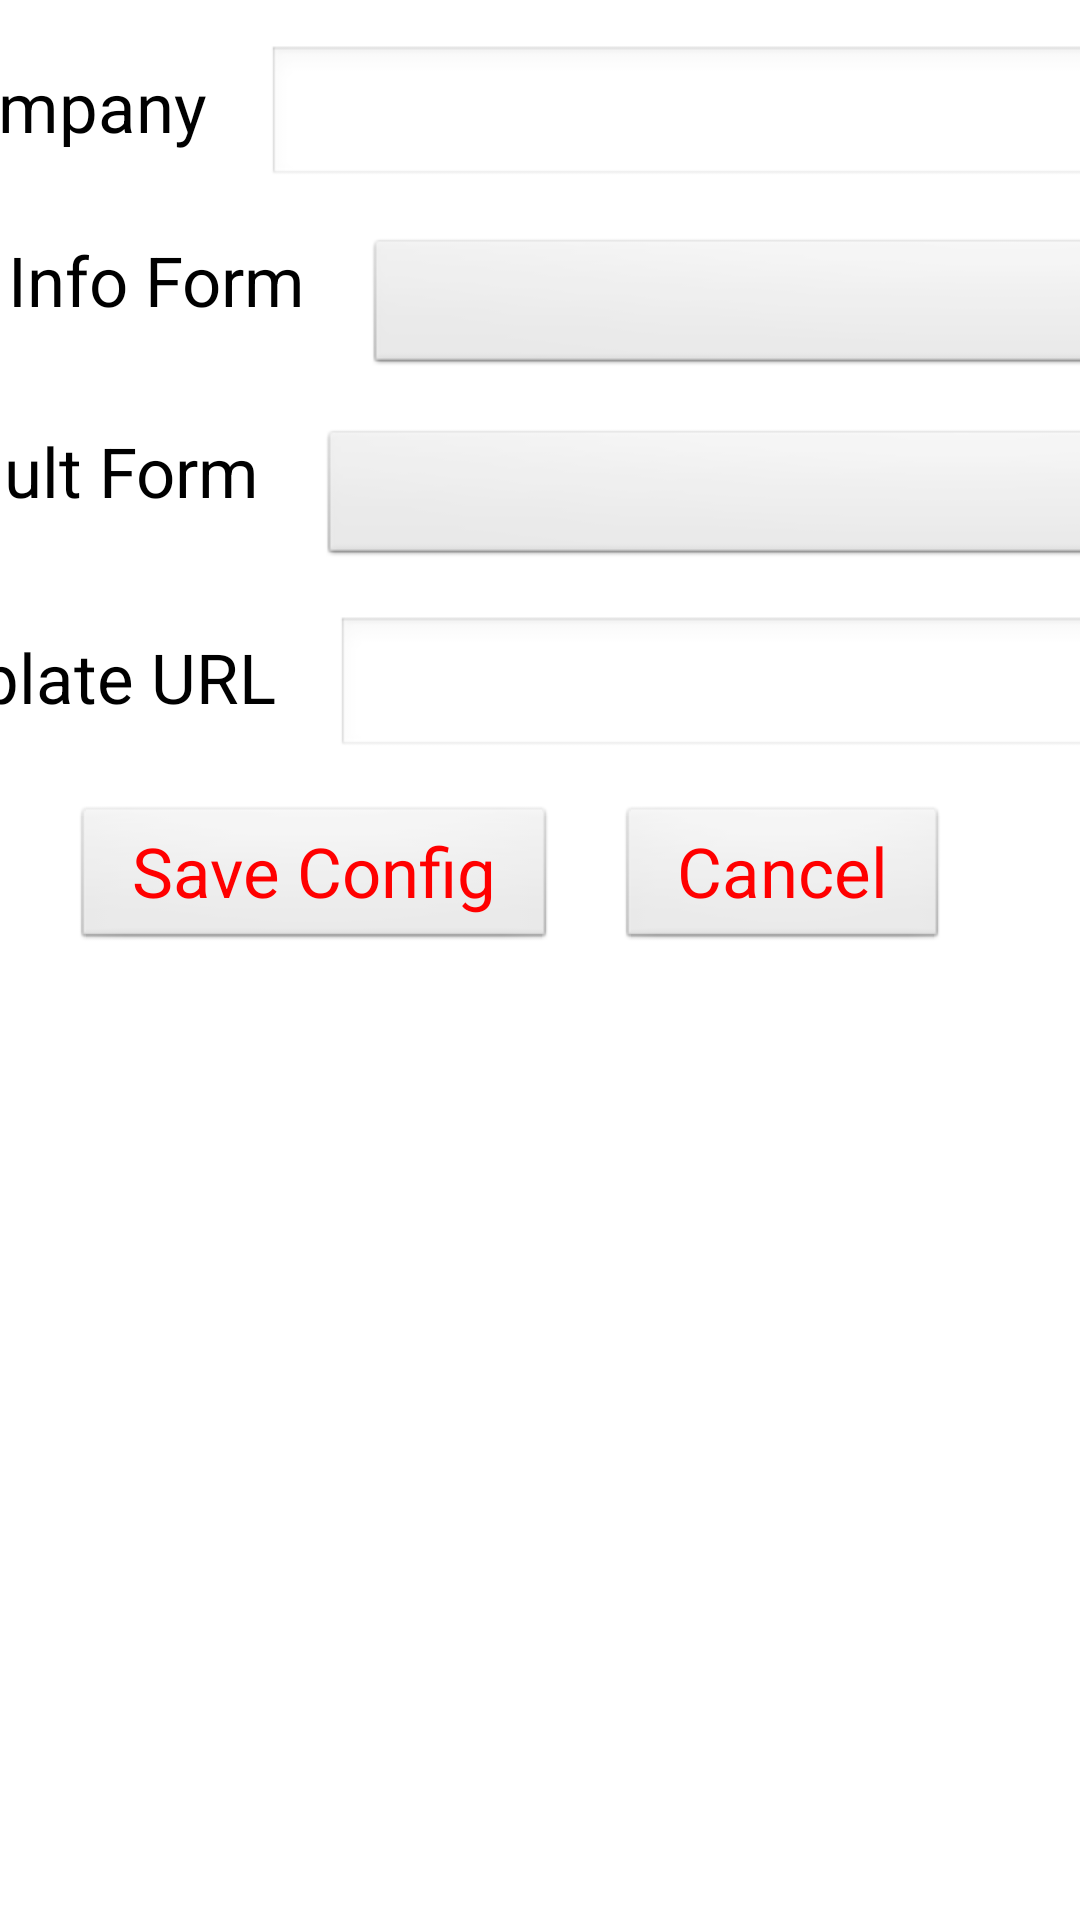

Layout XML and referenced resources for this Android screen:
<!-- AndroidManifest.xml: application theme AppTheme -->
<!-- res/layout/config.xml -->
<?xml version="1.0" encoding="utf-8"?>
<LinearLayout xmlns:android="http://schemas.android.com/apk/res/android"
    android:layout_width="match_parent"
    android:layout_height="match_parent"
    android:orientation="vertical" >

    <LinearLayout
        android:layout_width="match_parent"
        android:layout_height="wrap_content"
        android:layout_marginTop="15dip"
       android:gravity="center_horizontal"
        android:orientation="horizontal" >

        <TextView
           style="@style/label"
            android:id="@+id/textView1"
            android:layout_width="wrap_content"
            android:layout_height="wrap_content"
            android:text="@string/company_label"
            android:textAppearance="?android:attr/textAppearanceMedium" />

        <EditText
            style="@style/edit"
            android:id="@+id/company"
            android:layout_width="300dip"
            android:layout_height="wrap_content" />
    </LinearLayout>

    <LinearLayout
        android:layout_width="match_parent"
        android:layout_height="wrap_content"
        android:layout_marginTop="15dip"
        android:gravity="center_horizontal"
        android:orientation="horizontal" >

        <TextView
            style="@style/label"
            android:id="@+id/textView2"
            android:layout_width="wrap_content"
            android:layout_height="wrap_content"
            android:text="@string/default_client_info_label"
            android:textAppearance="?android:attr/textAppearanceMedium" />

        <Spinner
            android:id="@+id/clientTemplateSelector"
            android:layout_width="300dip"
            android:layout_height="wrap_content"
            android:spinnerMode="dropdown" />
    </LinearLayout>

    <LinearLayout
        android:layout_width="match_parent"
        android:layout_height="wrap_content"
        android:layout_marginTop="15dip"
       android:gravity="center_horizontal"
        android:orientation="horizontal" >

        <TextView
            style="@style/label"
            android:id="@+id/textView3"
            android:layout_width="wrap_content"
            android:layout_height="wrap_content"
            android:text="@string/default_form_label"
            android:textAppearance="?android:attr/textAppearanceMedium" />

        <Spinner
            android:id="@+id/templateSelector"
            android:layout_width="300dip"
            android:layout_height="wrap_content"
            android:spinnerMode="dropdown" />
    </LinearLayout>

    <LinearLayout
        android:layout_width="match_parent"
        android:layout_height="wrap_content"
        android:layout_marginTop="15dip"
       android:gravity="center_horizontal"
        android:orientation="horizontal" >

        <TextView
            style="@style/label"
            android:id="@+id/textView4"
            android:layout_width="wrap_content"
            android:layout_height="wrap_content"
            android:text="@string/template_url_label"
            android:textAppearance="?android:attr/textAppearanceMedium" />

        <EditText
            style="@style/edit"
            android:id="@+id/templateUrl"
            android:layout_width="300dip"
            android:layout_height="wrap_content" />
    </LinearLayout>

    <LinearLayout
        android:id="@+id/buttonLayout"
        android:layout_width="match_parent"
        android:layout_height="wrap_content"
        android:layout_marginTop="15dip"
        android:gravity="center_horizontal"
        android:orientation="horizontal" >

        <Button
            style="@style/button"
            android:id="@+id/saveConfig"
            android:layout_width="wrap_content"
            android:layout_height="wrap_content"
            android:text="@string/save_config" />

        <Button
            style="@style/button"
            android:id="@+id/cancelConfig"
            android:layout_width="wrap_content"
            android:layout_height="wrap_content"
            android:text="@string/cancel" />
    </LinearLayout>

</LinearLayout>
<!-- resources referenced by this layout -->
<resources>
  <string name="cancel">Cancel</string>
  <string name="company_label">Company</string>
  <string name="default_client_info_label">Client Info Form</string>
  <string name="default_form_label">Default Form</string>
  <string name="save_config">Save Config</string>
  <string name="template_url_label">Template URL</string>
  <style name="button">
          <item name="android:textSize">23sp</item>
          <item name="android:textColor">#FF0000</item>
          <item name="android:layout_marginRight">20dip</item>
          <item name="android:paddingRight">20dp</item>
          <item name="android:paddingLeft">20dp</item>
      </style>
  <style name="edit">
          <item name="android:textSize">20sp</item>
          <item name="android:textColor">#000000</item>
      </style>
  <style name="label">
          <item name="android:textSize">23sp</item>
          <item name="android:textColor">#000000</item>
          <item name="android:paddingRight">20dp</item>
      </style>
  <style name="AppTheme" parent="AppBaseTheme" />
  <style name="AppBaseTheme" parent="android:Theme.Light">
          
      </style>
</resources>
